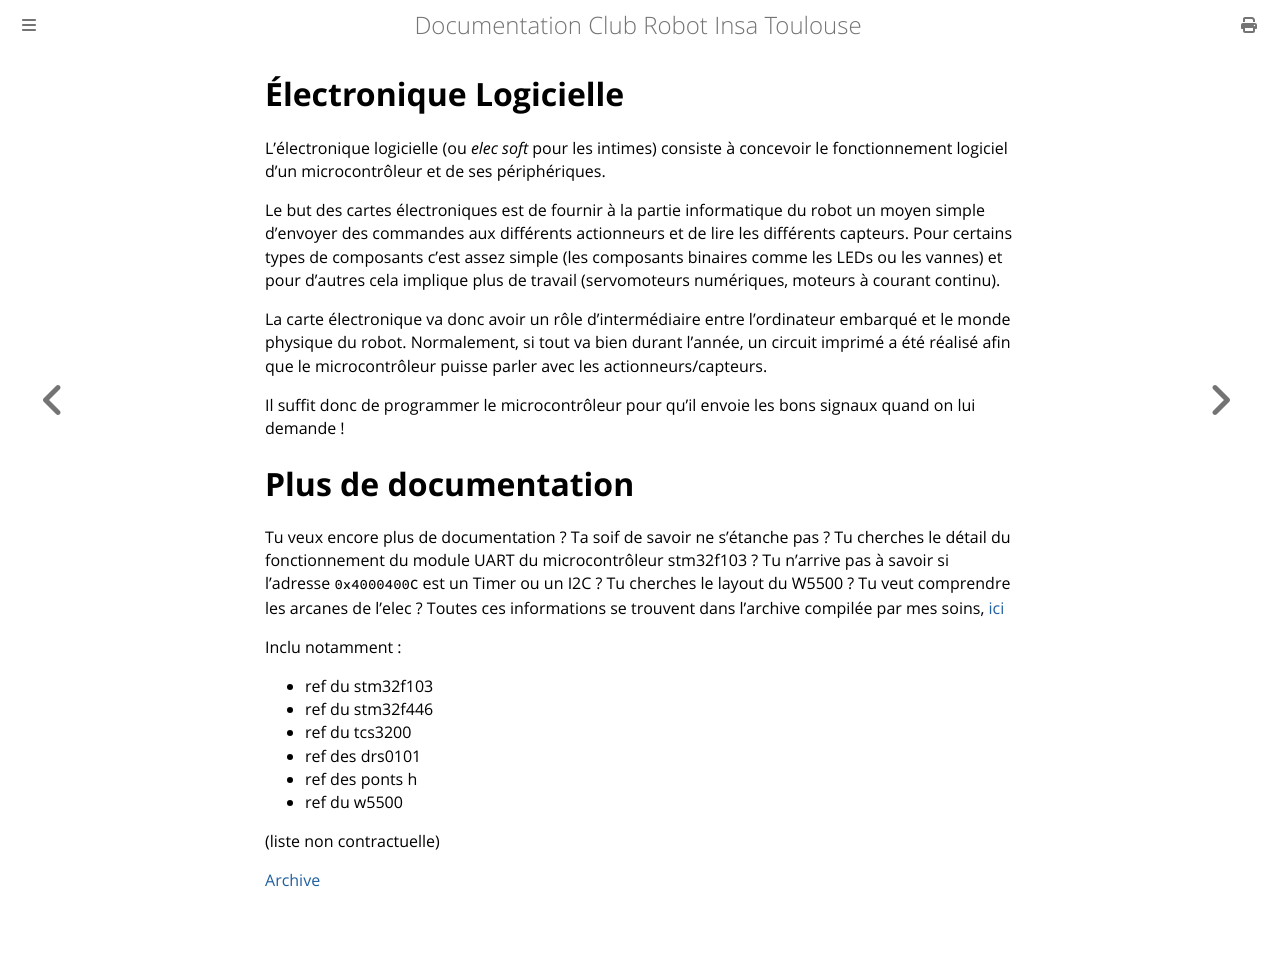

repository: ClubRobotInsat/doc · page: pre_2021/elec_soft/index.html · generator: mdbook

# Électronique Logicielle

L’électronique logicielle (ou *elec soft* pour les intimes) consiste à concevoir le fonctionnement logiciel d'un microcontrôleur et de ses périphériques.

Le but des cartes électroniques est de fournir à la partie informatique du robot un moyen simple d'envoyer des commandes aux différents actionneurs et de lire les différents capteurs. Pour certains types de composants c'est assez simple (les composants binaires comme les LEDs ou les vannes) et pour d'autres cela implique plus de travail (servomoteurs numériques, moteurs à courant continu).

La carte électronique va donc avoir un rôle d’intermédiaire entre l'ordinateur embarqué et le monde physique du robot. Normalement, si tout va bien durant l'année, un circuit imprimé a été réalisé afin que le microcontrôleur puisse parler avec les actionneurs/capteurs.

Il suffit donc de programmer le microcontrôleur pour qu'il envoie les bons signaux quand on lui demande !

# Plus de documentation

Tu veux encore plus de documentation ? Ta soif de savoir ne s'étanche pas ? Tu cherches le détail du fonctionnement du module UART du microcontrôleur stm32f103 ? Tu n'arrive pas à savoir si l’adresse `0x4000400C` est un Timer ou un I2C ? Tu cherches le layout du W5500 ? Tu veut comprendre les arcanes de l'elec ? Toutes ces informations se trouvent dans l'archive compilée par mes soins, [ici](../images/elec_soft/DOC.tar.gz)

Inclu notamment :

* ref du stm32f103
* ref du stm32f446
* ref du tcs3200
* ref des drs0101
* ref des ponts h
* ref du w5500

(liste non contractuelle)

[Archive](../images/elec_soft/DOC.tar.gz)
